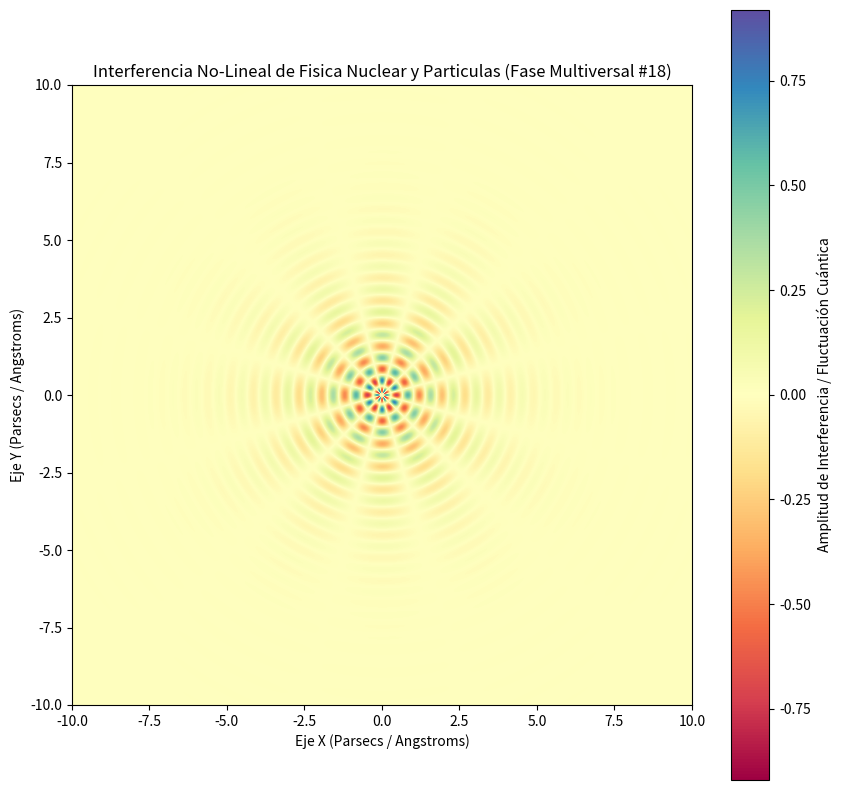

Write the Python code that produced this figure.
%matplotlib inline
# Simulación Multiversal: Fisica Nuclear y Particulas - Variante 18
import numpy as np
import matplotlib.pyplot as plt

# Parámetros Físicos No-Lineales
omega_1 = 8.506
omega_2 = 6.045
lambda_decay = 0.627
phase_shift = 0.678

x = np.linspace(-10, 10, 800)
y = np.linspace(-10, 10, 800)
X, Y = np.meshgrid(x, y)

# Dinámica de Fluidos / Campos Tensor-Escalares (Fase Multiversal)
R = np.sqrt(X**2 + Y**2) + 1e-5
Z = (np.sin(omega_1 * R + phase_shift) * np.cos(omega_2 * np.arctan2(Y, X))) * np.exp(-lambda_decay * R)

plt.figure(figsize=(10, 10))
plt.imshow(Z, cmap='Spectral', extent=[-10, 10, -10, 10], origin='lower')
plt.colorbar(label='Amplitud de Interferencia / Fluctuación Cuántica')
plt.title(r'Interferencia No-Lineal de Fisica Nuclear y Particulas (Fase Multiversal #18)')
plt.xlabel('Eje X (Parsecs / Angstroms)')
plt.ylabel('Eje Y (Parsecs / Angstroms)')
plt.show()
